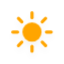
t = 0.00 s
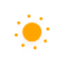
t = 5.00 s
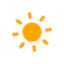
t = 5.75 s
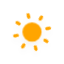
t = 6.50 s
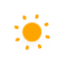
t = 7.25 s
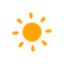
t = 8.38 s

The animated SVG that drew these frames (rendered in a browser with its animation timeline set to each time). Animation: 10 CSS @keyframes rules; frames cover the first 8.38 s, repeats indefinitely.

<?xml version="1.0" encoding="utf-8"?>
<!-- (c) ammap.com | SVG weather icons -->
<svg
    version="1.1"
    xmlns="http://www.w3.org/2000/svg"
    xmlns:xlink="http://www.w3.org/1999/xlink"
    width="64"
    height="64"
    viewbox="0 0 64 64">
    <defs>
        <filter id="blur" width="200%" height="200%">
            <feGaussianBlur in="SourceAlpha" stdDeviation="3"/>
            <feOffset dx="0" dy="4" result="offsetblur"/>
            <feComponentTransfer>
                <feFuncA type="linear" slope="0.05"/>
            </feComponentTransfer>
            <feMerge> 
                <feMergeNode/>
                <feMergeNode in="SourceGraphic"/> 
            </feMerge>
        </filter>
        <style type="text/css"><![CDATA[
/*
** CLOUDS
*/
@keyframes am-weather-cloud-1 {
  0% {
    -webkit-transform: translate(-5px,0px);
       -moz-transform: translate(-5px,0px);
        -ms-transform: translate(-5px,0px);
            transform: translate(-5px,0px);
  }

  50% {
    -webkit-transform: translate(10px,0px);
       -moz-transform: translate(10px,0px);
        -ms-transform: translate(10px,0px);
            transform: translate(10px,0px);
  }

  100% {
    -webkit-transform: translate(-5px,0px);
       -moz-transform: translate(-5px,0px);
        -ms-transform: translate(-5px,0px);
            transform: translate(-5px,0px);
  }
}

.am-weather-cloud-1 {
  -webkit-animation-name: am-weather-cloud-1;
     -moz-animation-name: am-weather-cloud-1;
          animation-name: am-weather-cloud-1;
  -webkit-animation-duration: 7s;
     -moz-animation-duration: 7s;
          animation-duration: 7s;
  -webkit-animation-timing-function: linear;
     -moz-animation-timing-function: linear;
          animation-timing-function: linear;
  -webkit-animation-iteration-count: infinite;
     -moz-animation-iteration-count: infinite;
          animation-iteration-count: infinite;
}

@keyframes am-weather-cloud-2 {
  0% {
    -webkit-transform: translate(0px,0px);
       -moz-transform: translate(0px,0px);
        -ms-transform: translate(0px,0px);
            transform: translate(0px,0px);
  }

  50% {
    -webkit-transform: translate(2px,0px);
       -moz-transform: translate(2px,0px);
        -ms-transform: translate(2px,0px);
            transform: translate(2px,0px);
  }

  100% {
    -webkit-transform: translate(0px,0px);
       -moz-transform: translate(0px,0px);
        -ms-transform: translate(0px,0px);
            transform: translate(0px,0px);
  }
}

.am-weather-cloud-2 {
  -webkit-animation-name: am-weather-cloud-2;
     -moz-animation-name: am-weather-cloud-2;
          animation-name: am-weather-cloud-2;
  -webkit-animation-duration: 3s;
     -moz-animation-duration: 3s;
          animation-duration: 3s;
  -webkit-animation-timing-function: linear;
     -moz-animation-timing-function: linear;
          animation-timing-function: linear;
  -webkit-animation-iteration-count: infinite;
     -moz-animation-iteration-count: infinite;
          animation-iteration-count: infinite;
}

/*
** SUN
*/
@keyframes am-weather-sun {
  0% {
    -webkit-transform: rotate(0deg);
       -moz-transform: rotate(0deg);
        -ms-transform: rotate(0deg);
            transform: rotate(0deg);
  }

  100% {
    -webkit-transform: rotate(360deg);
       -moz-transform: rotate(360deg);
        -ms-transform: rotate(360deg);
            transform: rotate(360deg);
  }
}

.am-weather-sun {
  -webkit-animation-name: am-weather-sun;
     -moz-animation-name: am-weather-sun;
      -ms-animation-name: am-weather-sun;
          animation-name: am-weather-sun;
  -webkit-animation-duration: 9s;
     -moz-animation-duration: 9s;
      -ms-animation-duration: 9s;
          animation-duration: 9s;
  -webkit-animation-timing-function: linear;
     -moz-animation-timing-function: linear;
      -ms-animation-timing-function: linear;
          animation-timing-function: linear;
  -webkit-animation-iteration-count: infinite;
     -moz-animation-iteration-count: infinite;
      -ms-animation-iteration-count: infinite;
          animation-iteration-count: infinite;
}

@keyframes am-weather-sun-shiny {
  0% {
    stroke-dasharray: 3px 10px;
    stroke-dashoffset: 0px;
  }

  50% {
    stroke-dasharray: 0.1px 10px;
    stroke-dashoffset: -1px;
  }

  100% {
    stroke-dasharray: 3px 10px;
    stroke-dashoffset: 0px;
  }
}

.am-weather-sun-shiny line {
  -webkit-animation-name: am-weather-sun-shiny;
     -moz-animation-name: am-weather-sun-shiny;
      -ms-animation-name: am-weather-sun-shiny;
          animation-name: am-weather-sun-shiny;
  -webkit-animation-duration: 2s;
     -moz-animation-duration: 2s;
      -ms-animation-duration: 2s;
          animation-duration: 2s;
  -webkit-animation-timing-function: linear;
     -moz-animation-timing-function: linear;
      -ms-animation-timing-function: linear;
          animation-timing-function: linear;
  -webkit-animation-iteration-count: infinite;
     -moz-animation-iteration-count: infinite;
      -ms-animation-iteration-count: infinite;
          animation-iteration-count: infinite;
}




/*
** MOON
*/
@keyframes am-weather-moon {
  0% {
    -webkit-transform: rotate(0deg);
       -moz-transform: rotate(0deg);
        -ms-transform: rotate(0deg);
            transform: rotate(0deg);
  }

  50% {
    -webkit-transform: rotate(15deg);
       -moz-transform: rotate(15deg);
        -ms-transform: rotate(15deg);
            transform: rotate(15deg);
  }

  100% {
    -webkit-transform: rotate(0deg);
       -moz-transform: rotate(0deg);
        -ms-transform: rotate(0deg);
            transform: rotate(0deg);
  }
}

.am-weather-moon {
  -webkit-animation-name: am-weather-moon;
     -moz-animation-name: am-weather-moon;
      -ms-animation-name: am-weather-moon;
          animation-name: am-weather-moon;
  -webkit-animation-duration: 6s;
     -moz-animation-duration: 6s;
      -ms-animation-duration: 6s;
          animation-duration: 6s;
  -webkit-animation-timing-function: linear;
     -moz-animation-timing-function: linear;
      -ms-animation-timing-function: linear;
          animation-timing-function: linear;
  -webkit-animation-iteration-count: infinite;
     -moz-animation-iteration-count: infinite;
      -ms-animation-iteration-count: infinite;
          animation-iteration-count: infinite;
  -webkit-transform-origin: 12.5px 15.15px 0; /* TODO FF CENTER ISSUE */
     -moz-transform-origin: 12.5px 15.15px 0; /* TODO FF CENTER ISSUE */
      -ms-transform-origin: 12.5px 15.15px 0; /* TODO FF CENTER ISSUE */
          transform-origin: 12.5px 15.15px 0; /* TODO FF CENTER ISSUE */
}

@keyframes am-weather-moon-star-1 {
  0% {
    opacity: 0;
  }

  100% {
    opacity: 1;
  }
}

.am-weather-moon-star-1 {
  -webkit-animation-name: am-weather-moon-star-1;
     -moz-animation-name: am-weather-moon-star-1;
      -ms-animation-name: am-weather-moon-star-1;
          animation-name: am-weather-moon-star-1;
  -webkit-animation-delay: 3s;
     -moz-animation-delay: 3s;
      -ms-animation-delay: 3s;
          animation-delay: 3s;
  -webkit-animation-duration: 5s;
     -moz-animation-duration: 5s;
      -ms-animation-duration: 5s;
          animation-duration: 5s;
  -webkit-animation-timing-function: linear;
     -moz-animation-timing-function: linear;
      -ms-animation-timing-function: linear;
          animation-timing-function: linear;
  -webkit-animation-iteration-count: 1;
     -moz-animation-iteration-count: 1;
      -ms-animation-iteration-count: 1;
          animation-iteration-count: 1;
}

@keyframes am-weather-moon-star-2 {
  0% {
    opacity: 0;
  }

  100% {
    opacity: 1;
  }
}

.am-weather-moon-star-2 {
  -webkit-animation-name: am-weather-moon-star-2;
     -moz-animation-name: am-weather-moon-star-2;
      -ms-animation-name: am-weather-moon-star-2;
          animation-name: am-weather-moon-star-2;
  -webkit-animation-delay: 5s;
     -moz-animation-delay: 5s;
      -ms-animation-delay: 5s;
          animation-delay: 5s;
  -webkit-animation-duration: 4s;
     -moz-animation-duration: 4s;
      -ms-animation-duration: 4s;
          animation-duration: 4s;
  -webkit-animation-timing-function: linear;
     -moz-animation-timing-function: linear;
      -ms-animation-timing-function: linear;
          animation-timing-function: linear;
  -webkit-animation-iteration-count: 1;
     -moz-animation-iteration-count: 1;
      -ms-animation-iteration-count: 1;
          animation-iteration-count: 1;
}

/*
** RAIN
*/
@keyframes am-weather-rain {
  0% {
    stroke-dashoffset: 0;
  }

  100% {
    stroke-dashoffset: -100;
  }
}

.am-weather-rain-1 {
  -webkit-animation-name: am-weather-rain;
     -moz-animation-name: am-weather-rain;
      -ms-animation-name: am-weather-rain;
          animation-name: am-weather-rain;
  -webkit-animation-duration: 8s;
     -moz-animation-duration: 8s;
      -ms-animation-duration: 8s;
          animation-duration: 8s;
  -webkit-animation-timing-function: linear;
     -moz-animation-timing-function: linear;
      -ms-animation-timing-function: linear;
          animation-timing-function: linear;
  -webkit-animation-iteration-count: infinite;
     -moz-animation-iteration-count: infinite;
      -ms-animation-iteration-count: infinite;
          animation-iteration-count: infinite;
}

.am-weather-rain-2 {
  -webkit-animation-name: am-weather-rain;
     -moz-animation-name: am-weather-rain;
      -ms-animation-name: am-weather-rain;
          animation-name: am-weather-rain;
  -webkit-animation-delay: 0.25s;
     -moz-animation-delay: 0.25s;
      -ms-animation-delay: 0.25s;
          animation-delay: 0.25s;
  -webkit-animation-duration: 8s;
     -moz-animation-duration: 8s;
      -ms-animation-duration: 8s;
          animation-duration: 8s;
  -webkit-animation-timing-function: linear;
     -moz-animation-timing-function: linear;
      -ms-animation-timing-function: linear;
          animation-timing-function: linear;
  -webkit-animation-iteration-count: infinite;
     -moz-animation-iteration-count: infinite;
      -ms-animation-iteration-count: infinite;
          animation-iteration-count: infinite;
}


/*
** SNOW
*/
@keyframes am-weather-snow {
  0% {
    -webkit-transform: translateX(0) translateY(0);
       -moz-transform: translateX(0) translateY(0);
        -ms-transform: translateX(0) translateY(0);
            transform: translateX(0) translateY(0);
  }

  33.33% {
    -webkit-transform: translateX(-1.2px) translateY(2px);
       -moz-transform: translateX(-1.2px) translateY(2px);
        -ms-transform: translateX(-1.2px) translateY(2px);
            transform: translateX(-1.2px) translateY(2px);
  }

  66.66% {
    -webkit-transform: translateX(1.4px) translateY(4px);
       -moz-transform: translateX(1.4px) translateY(4px);
        -ms-transform: translateX(1.4px) translateY(4px);
            transform: translateX(1.4px) translateY(4px);
    opacity: 1;
  }

  100% {
    -webkit-transform: translateX(-1.6px) translateY(6px);
       -moz-transform: translateX(-1.6px) translateY(6px);
        -ms-transform: translateX(-1.6px) translateY(6px);
            transform: translateX(-1.6px) translateY(6px);
    opacity: 0;
  }
}

@keyframes am-weather-snow-reverse {
  0% {
    -webkit-transform: translateX(0) translateY(0);
       -moz-transform: translateX(0) translateY(0);
        -ms-transform: translateX(0) translateY(0);
            transform: translateX(0) translateY(0);
  }

  33.33% {
    -webkit-transform: translateX(1.2px) translateY(2px);
       -moz-transform: translateX(1.2px) translateY(2px);
        -ms-transform: translateX(1.2px) translateY(2px);
            transform: translateX(1.2px) translateY(2px);
  }

  66.66% {
    -webkit-transform: translateX(-1.4px) translateY(4px);
       -moz-transform: translateX(-1.4px) translateY(4px);
        -ms-transform: translateX(-1.4px) translateY(4px);
            transform: translateX(-1.4px) translateY(4px);
    opacity: 1;
  }

  100% {
    -webkit-transform: translateX(1.6px) translateY(6px);
       -moz-transform: translateX(1.6px) translateY(6px);
        -ms-transform: translateX(1.6px) translateY(6px);
            transform: translateX(1.6px) translateY(6px);
    opacity: 0;
  }
}

.am-weather-snow-1 {
  -webkit-animation-name: am-weather-snow;
     -moz-animation-name: am-weather-snow;
      -ms-animation-name: am-weather-snow;
          animation-name: am-weather-snow;
  -webkit-animation-duration: 2s;
     -moz-animation-duration: 2s;
      -ms-animation-duration: 2s;
          animation-duration: 2s;
  -webkit-animation-timing-function: linear;
     -moz-animation-timing-function: linear;
      -ms-animation-timing-function: linear;
          animation-timing-function: linear;
  -webkit-animation-iteration-count: infinite;
     -moz-animation-iteration-count: infinite;
      -ms-animation-iteration-count: infinite;
          animation-iteration-count: infinite;
}

.am-weather-snow-2 {
  -webkit-animation-name: am-weather-snow;
     -moz-animation-name: am-weather-snow;
      -ms-animation-name: am-weather-snow;
          animation-name: am-weather-snow;
  -webkit-animation-delay: 1.2s;
     -moz-animation-delay: 1.2s;
      -ms-animation-delay: 1.2s;
          animation-delay: 1.2s;
  -webkit-animation-duration: 2s;
     -moz-animation-duration: 2s;
      -ms-animation-duration: 2s;
          animation-duration: 2s;
  -webkit-animation-timing-function: linear;
     -moz-animation-timing-function: linear;
      -ms-animation-timing-function: linear;
          animation-timing-function: linear;
  -webkit-animation-iteration-count: infinite;
     -moz-animation-iteration-count: infinite;
      -ms-animation-iteration-count: infinite;
          animation-iteration-count: infinite;
}

.am-weather-snow-3 {
  -webkit-animation-name: am-weather-snow-reverse;
     -moz-animation-name: am-weather-snow-reverse;
      -ms-animation-name: am-weather-snow-reverse;
          animation-name: am-weather-snow-reverse;
  -webkit-animation-duration: 2s;
     -moz-animation-duration: 2s;
      -ms-animation-duration: 2s;
          animation-duration: 2s;
  -webkit-animation-timing-function: linear;
     -moz-animation-timing-function: linear;
      -ms-animation-timing-function: linear;
          animation-timing-function: linear;
  -webkit-animation-iteration-count: infinite;
     -moz-animation-iteration-count: infinite;
      -ms-animation-iteration-count: infinite;
          animation-iteration-count: infinite;
}

/*
** EASING
*/
.am-weather-easing-ease-in-out {
  -webkit-animation-timing-function: ease-in-out;
     -moz-animation-timing-function: ease-in-out;
      -ms-animation-timing-function: ease-in-out;
          animation-timing-function: ease-in-out;
}

        ]]></style>
    </defs>
    <g filter="url(#blur)" id="day">
        <g transform="translate(32,32) scale(1.6)">
            <g class="am-weather-sun am-weather-sun-shiny am-weather-easing-ease-in-out">
                <g>
                    <line fill="none" stroke="orange" stroke-linecap="round" stroke-width="2" transform="translate(0,9)" x1="0" x2="0" y1="0" y2="3" />
                </g>
                <g transform="rotate(45)">
                    <line fill="none" stroke="orange" stroke-linecap="round" stroke-width="2" transform="translate(0,9)" x1="0" x2="0" y1="0" y2="3" />
                </g>
                <g transform="rotate(90)">
                    <line fill="none" stroke="orange" stroke-linecap="round" stroke-width="2" transform="translate(0,9)" x1="0" x2="0" y1="0" y2="3" />
                </g>
                <g transform="rotate(135)">
                    <line fill="none" stroke="orange" stroke-linecap="round" stroke-width="2" transform="translate(0,9)" x1="0" x2="0" y1="0" y2="3" />
                </g>
                <g transform="rotate(180)">
                    <line fill="none" stroke="orange" stroke-linecap="round" stroke-width="2" transform="translate(0,9)" x1="0" x2="0" y1="0" y2="3" />
                </g>
                <g transform="rotate(225)">
                    <line fill="none" stroke="orange" stroke-linecap="round" stroke-width="2" transform="translate(0,9)" x1="0" x2="0" y1="0" y2="3" />
                </g>
                <g transform="rotate(270)">
                    <line fill="none" stroke="orange" stroke-linecap="round" stroke-width="2" transform="translate(0,9)" x1="0" x2="0" y1="0" y2="3" />
                </g>
                <g transform="rotate(315)">
                    <line fill="none" stroke="orange" stroke-linecap="round" stroke-width="2" transform="translate(0,9)" x1="0" x2="0" y1="0" y2="3" />
                </g>
            </g>
            <circle cx="0" cy="0" fill="orange" r="5" stroke="orange" stroke-width="2"/>
        </g>
    </g>
</svg>